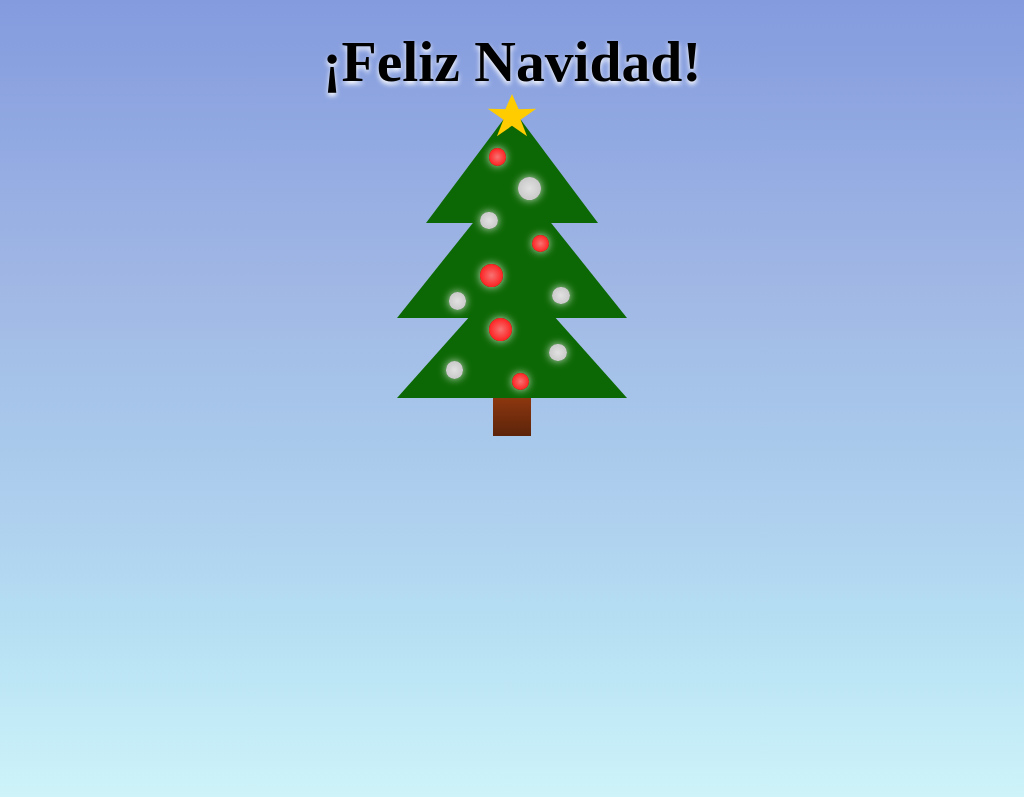

Here is a drawing made with CSS. Write the source that renders it.

<!-- file: tree.html -->
<!DOCTYPE html>
<html lang="en">

<head>
    <meta charset="UTF-8">
    <meta http-equiv="X-UA-Compatible" content="IE=edge">
    <meta name="viewport" content="width=device-width, initial-scale=1.0">
    <link rel="stylesheet" href="style.css">
    <title>Christmas tree</title>
</head>

<body>
    <h1 class="christmas">¡Feliz Navidad!</h1>

    <div class="christmastree">
        <div class="star"></div>
        <div class="tree"></div>
        <div class="tree"></div>
        <div class="tree"></div>
        <div class="tree_base"></div>

        <div class="baubles baubles1"></div>
        <div class="baubles baubles2"></div>
        <div class="baubles baubles3"></div>
        <div class="baubles baubles4"></div>
    </div>
</body>

</html>

/* file: style.css */
@import url('https://fonts.googleapis.com/css2?family=Cairo:wght@300;400;500;700&family=Mountains+of+Christmas:wght@700&display=swap');

* {
    margin: 0;
    padding: 0;
}


body {
    height: 100vh;
    background-image: linear-gradient(to top, #cef4f9, #c3ebf7, #b9e2f4, #b2d9f1, #aecfee, #a8c8eb, #a4c0e8, #a1b8e5, #99b1e3, #92aae2, #8ba2e0, #849bde);
    text-align: center;
    font-size: 1.8em;
}

.christmas {
    margin-top: .5em;
    font-family: 'Cairo', sans-serif;
    font-family: 'Mountains of Christmas', cursive;
    text-shadow: 0 .05em .1em #fff;
    animation-name: scale;
    animation-iteration-count: infinite;
    animation-duration: 3.5s;
}

/* Star */
.star {
    position: relative;
    display: inline-block;
    width: 0;
    height: 0;
    margin-left: .9em;
    margin-right: .9em;
    margin-bottom: 1.2em;
    border-right:  .3em solid transparent;
    border-bottom: .7em  solid #FC0;
    border-left:   .3em solid transparent;
    font-size: 24px;
}

.star:before, .star:after {
    content: '';
    display: block;
    width: 0;
    height: 0;
    position: absolute;
    top: .6em;
    left: -1em;
    border-right:  1em solid transparent;
    border-bottom: .7em  solid #FC0;
    border-left:   1em solid transparent;
    transform: rotate(-35deg);
}
    
.star:after {  
    transform: rotate(35deg);
}

/* Tree */
.christmastree {
    position: relative;
    margin: 0 auto;
    width: 8em;
}
  
.tree {
    margin: 0 auto;
    width: 0;
    height: 0;
    border-left: 2.3em solid transparent;
    border-right: 2.3em solid transparent;
    border-bottom: 3em solid #0c6804;
}
    
.tree:nth-child(2) {
    margin-top: -1.3em;
    border-left-width: 3em;
    border-right-width: 3em;
    border-bottom-width: 4em;
}
    
.tree:nth-child(3) {
    margin-top: -1.7em;
    border-left-width: 4em;
    border-right-width: 4em;
    border-bottom-width: 5em;
}

.tree:nth-child(4) {
    margin-top: -1.7em;
    border-left-width: 4em;
    border-right-width: 4em;
    border-bottom-width: 4.5em;
}
  
.tree_base {
    margin: 0 auto;
    width: 1.3em;
    height: 1.3em;
    background: #8c370f;
    background: linear-gradient(#8c370f, #5c240a);
}

/* Baubles */
.baubles {
    position: absolute;
    margin-top: 20px;
    width: .6em;
    height: .6em;
    border-radius: 50%;
    box-shadow: 0px 0px .3em rgba(255,255,255,.8);
    animation-name: illuminate;
    animation-iteration-count: infinite;
    animation-duration: 2.5s;
}
  
.baubles:before,
.baubles:after {
    content: '';
    display: block;
    position: absolute;
    border-radius: 50%;
    box-shadow: 0px 0px .3em rgba(255,255,255,.8);
    animation-name: illuminate;
    animation-iteration-count: infinite;
    animation-duration: 2.5s;
}
  
.baubles1 {
    top: 1.2em;
    left: 3.2em;
    background: red;
    background: radial-gradient(circle, #f77373, red);
}

.baubles1:before {
    top: 3em;
    left: 1.5em;
    width: .6em;
    height: .6em;
    background: red;
    background: radial-gradient(circle, #f77373, red);
}
    
.baubles1:after {
    top: 1em;
    left: 1em;
    width: .8em;
    height: .8em;
    background: silver;
    background: radial-gradient(circle, rgb(226, 225, 225), silver);
}

.baubles2 {
    top: 3.4em;
    left: 2.9em;
    background: silver;
    background: radial-gradient(circle, rgb(226, 225, 225), silver);
}

.baubles2:before {
    top: 2.6em;
    left: 2.5em;
    width: .6em;
    height: .6em;
    background: silver;
    background: radial-gradient(circle, rgb(226, 225, 225), silver);
}
    
.baubles2:after {
      top: 1.8em;
      left: 0em;
      width: .8em;
      height: .8em;
      background: red;
      background: radial-gradient(circle, #f77373, red);
}

.baubles3 {
    top: 6.2em;
    left: 1.8em;
    background: silver;
    background: radial-gradient(circle, rgb(226, 225, 225), silver);
}

.baubles3:before {
    top: 1.8em;
    left: 3.5em;
    width: .6em;
    height: .6em;
    background: silver;
    background: radial-gradient(circle, rgb(226, 225, 225), silver);
}
    
.baubles3:after {
    top: .9em;
    left: 1.4em;
    width: .8em;
    height: .8em;
    background: red;
    background: radial-gradient(circle, #f77373, red);
}

.baubles4 {
    top: 8.6em;
    left: 1.7em;
    background: silver;
    background: radial-gradient(circle, rgb(226, 225, 225), silver);
}

.baubles4:before {
    top: .4em;
    left: 2.3em;
    width: .6em;
    height: .6em;
    background: red;
    background: radial-gradient(circle, #f77373, red);
}


/* Keyframes */
@keyframes scale {
    0% {
        transform: scale(1.0);
        -webkit-transform: scale(1.0);
    }
    50% {
        transform: scale(1.1);
        -webkit-transform: scale(1.1);
    }
    100% {
        transform: scale(1.0);
        -webkit-transform: scale(1.0);
    }
}

@keyframes move {
    from{
        top: calc(1px * var(--y));
        bottom:calc(1px * var(--x));
    }
    to{
        top: calc(2px * var(--y));
        bottom:calc(5px * var(--x));
    }
}
  
@keyframes illuminate {
    0% {
      box-shadow: 0px 0px .5em rgba(255,255,255,.8);
    }
    50% {
      box-shadow: 0px 0px .5em rgba(255,255,255,.4);
    }
    100% {
      box-shadow: 0px 0px .5em rgba(255,255,255,.8);
    }
}
  

